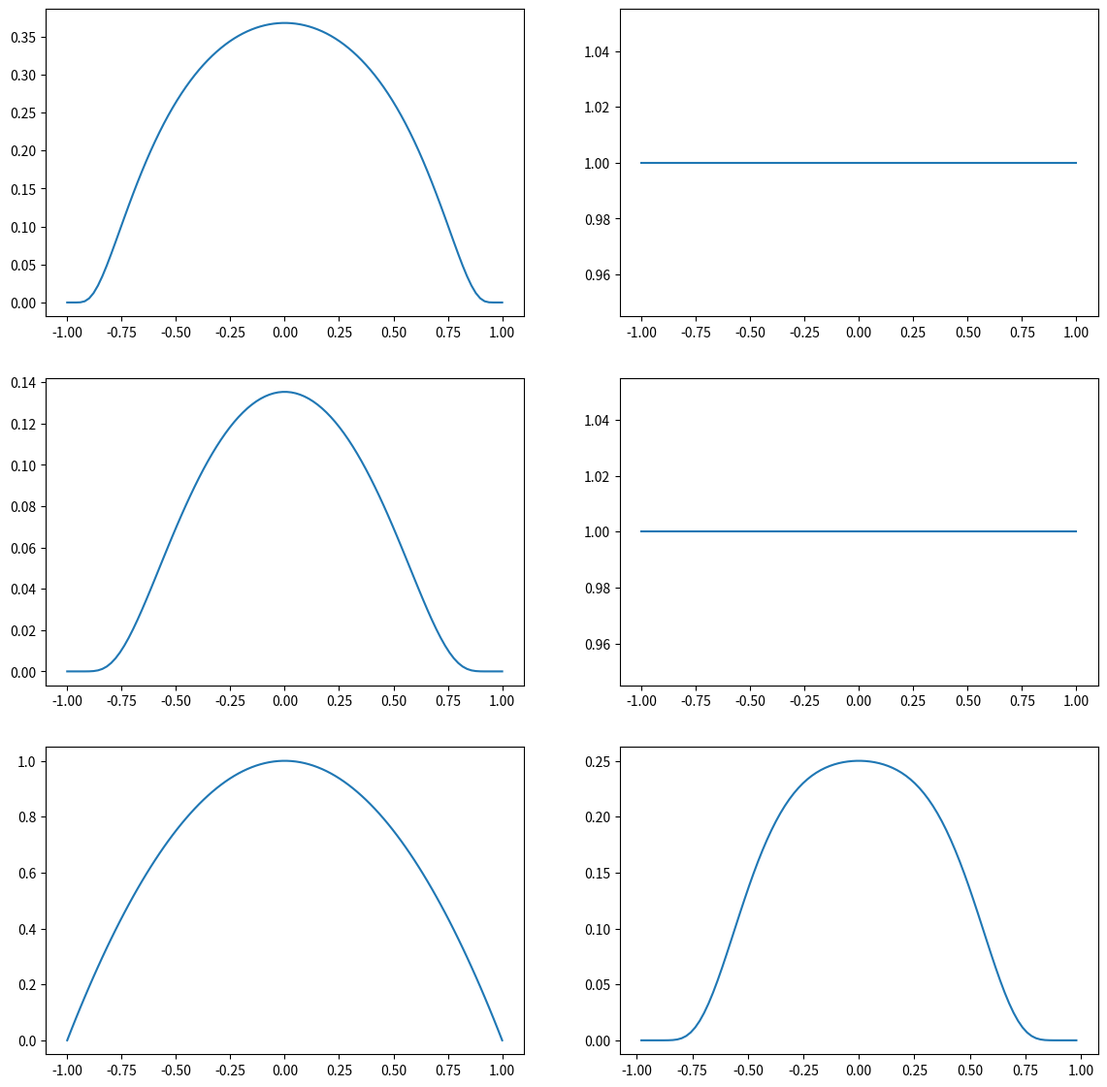

This figure's Python source:
import numpy as np 
from matplotlib import pyplot as plt 

class BumpFunctions():
	"""
	This class contains all the bump functions used for PoU
	----------
	x : a single data point
	"""
	def __init__(self):
		pass
	
	# Prerequisite smooth functions 
	def f(self, t):
		if t>0:
			return np.exp(-float(1)/t)
		return 0

	def g(self, t):
		return self.f(t)/(self.f(t) + self.f(1-t))

	def h(self, t):
		return self.g(t-1)

	def k(self, t):
		tsquare = np.square(t)
		return self.h(tsquare)

	def rho(self, t):
		return 1 - self.k(t)

	# Non-negative C-infinite bump functions essential for Partition of unity

	def bumpfunction1(self, x): 				# Has compact support between [-1,1]
		self.output = []
		for i in x:
			if i > -1  and i < 1:
				self.output.append(np.exp(1/(i**2-1)))
			else :
				self.output.append(0)
		return self.output

	def bumpfunction2(self, x):
		self.output = []
		absolute_value = np.abs(x)
		for i in absolute_value:
			if  i <= 1:
					self.output.append(1)
			elif i >= 2:
					self.output.append(0)
			else:
					term_1 = self.f(2 -i) 
					term_2 = self.f(i + 1)
					self.output.append(term_1/(term_1 + term_2))
		return self.output

	def bumpfunction3(self, x):
		self.output = []
		self.output = list(map(lambda i : self.f(1+i) * self.f(1-i), x))
		return self.output

	def bumpfunction4(self, x):
		self.output = []
		for i in x:
		 	self.output.append(self.rho(i))
		return self.output

	def bumpfunction5(self, x):
		self.output=[]
		for i in x:
			if np.abs(i) < 1:
				self.output.append(1 - np.square(i))
			else:
				self.output.append(0)
		return self.output

	def bumpfunction6(self, x):
		self.output=[]
		for i in x:
			numerator1 = np.square(i) + 1
			numerator2 = np.exp(4*i/(np.square(i)-1))
			denominator1 = np.square(i) - 1
			denominator2 = 1 + numerator2
			final = numerator1 * numerator2 /  np.square(denominator1 * denominator2)
			self.output.append(final)
		return self.output

def plot_main():
	bumpfunctionobj = BumpFunctions() 
	x = np.linspace(-1,1,100)
	y1 = bumpfunctionobj.bumpfunction1(x)
	y2 = bumpfunctionobj.bumpfunction2(x)
	y3 = bumpfunctionobj.bumpfunction3(x)
	y4 = bumpfunctionobj.bumpfunction4(x)
	y5 = bumpfunctionobj.bumpfunction5(x)
	y6 = bumpfunctionobj.bumpfunction6(x)
 
	plt.figure(1,figsize=(14,14))
	
	plt.subplot(321)
	plt.plot(x,y1)
	
	plt.subplot(322)
	plt.plot(x,y2)
	
	plt.subplot(323)
	plt.plot(x,y3)
	
	plt.subplot(324)
	plt.plot(x,y4)
	
	plt.subplot(325)
	plt.plot(x,y5)
	
	plt.subplot(326)
	plt.plot(x, y6)
	plt.show()
	
if __name__=="__main__":
	plot_main()
